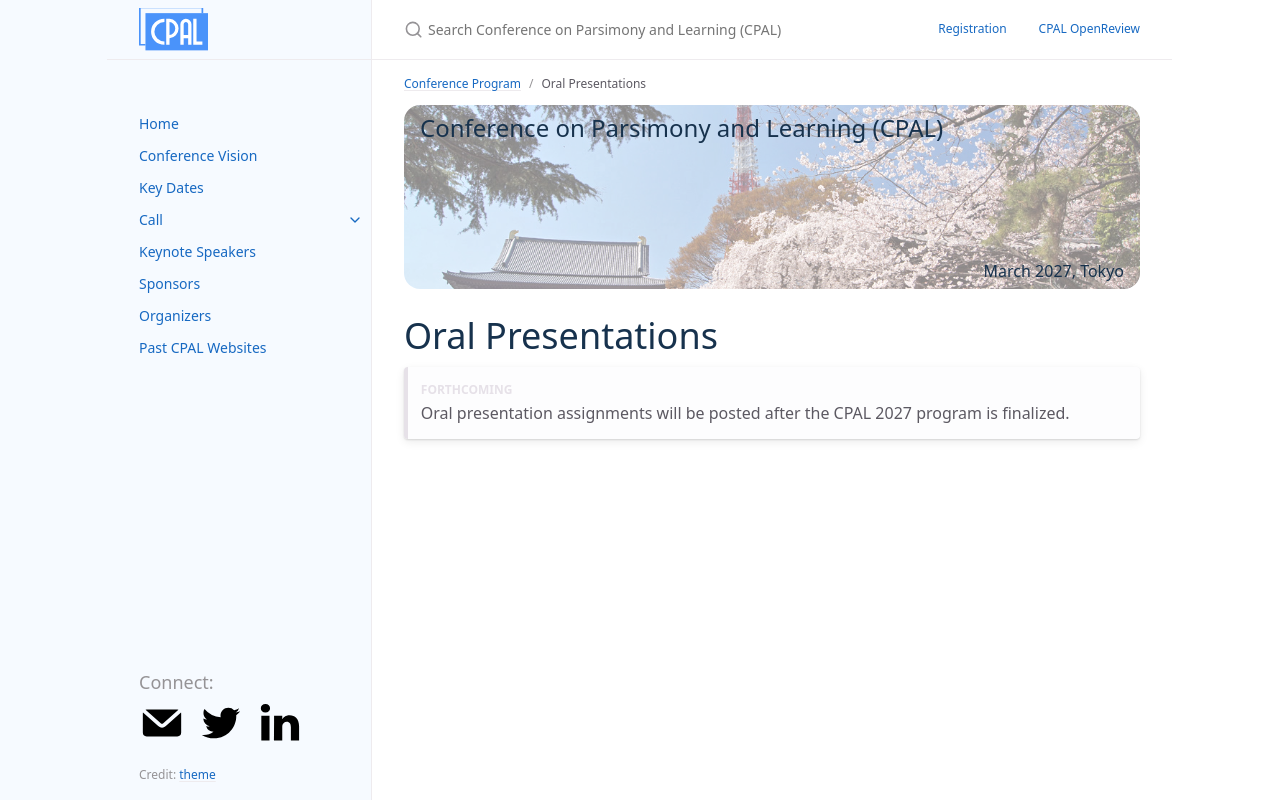

repository: conf-parsimonyandlearning/cpal-website · page: orals/index.html · generator: jekyll

---
layout: page
nav_exclude: true
title: Oral Presentations
permalink: /orals/
parent: Conference Program
nav_order: 2
---

# Oral Presentations

{: .forthcoming }
Oral presentation assignments will be posted after the CPAL 2027 program is finalized.
